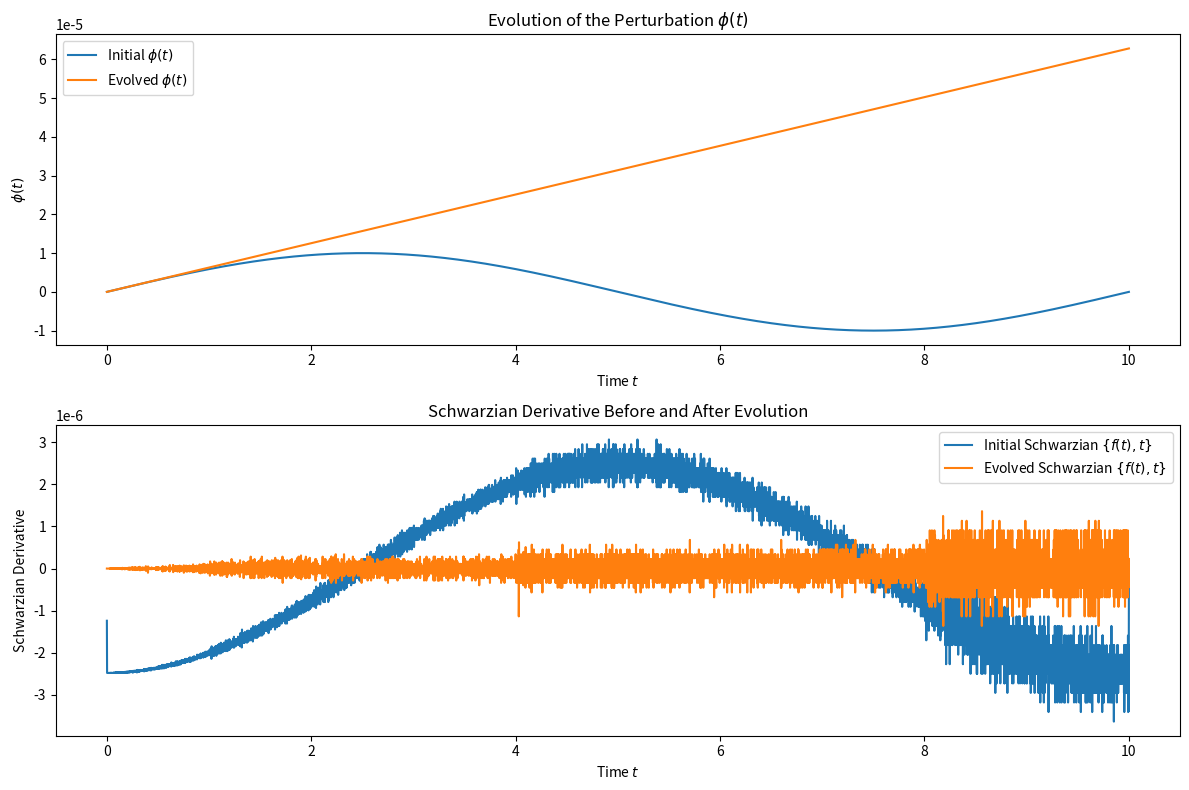

Generate this figure with matplotlib:
import numpy as np
import matplotlib.pyplot as plt
from scipy.integrate import solve_ivp
import sympy as sp

# Constants
C = 1.0  # Coupling constant
S0 = 0.0  # Schwarzian derivative constant

# Time parameters
t_start = 0.0
t_end = 10.0
N = 10000
t = np.linspace(t_start, t_end, N)

# Initial perturbation parameters
delta = 0.00001
omega = 2 * np.pi / (t_end - t_start)

# Initialize the symbolic variable
t_sym = sp.symbols('t')

# Convert delta and omega to SymPy types
delta_sym = sp.Float(delta)
omega_sym = sp.Float(omega)

# Define the perturbation function symbolically
phi_sym = delta_sym * sp.sin(omega_sym * t_sym)

# Compute symbolic derivatives
phi_prime_sym = sp.diff(phi_sym, t_sym)
phi_double_prime_sym = sp.diff(phi_prime_sym, t_sym)

# Create numerical functions from symbolic expressions
phi_func = sp.lambdify(t_sym, phi_sym, modules='numpy')
phi_prime_func = sp.lambdify(t_sym, phi_prime_sym, modules='numpy')
phi_double_prime_func = sp.lambdify(t_sym, phi_double_prime_sym, modules='numpy')

# Evaluate the functions
phi_initial = phi_func(t)
phi_prime = phi_prime_func(t)
phi_double_prime = phi_double_prime_func(t)

# Initial conditions
f0 = t[0] + phi_initial[0]
f_prime0 = 1 + phi_prime[0]
f_double_prime0 = phi_double_prime[0]
y0 = [f0, f_prime0, f_double_prime0]

# Equations of motion derived from Schwarzian action
def equations_of_motion(t, y):
    y0, y1, y2 = y  # y0 = f(t), y1 = f'(t), y2 = f''(t)
    # Avoid division by zero
    if np.abs(y1) < 1e-12:
        y1 = np.sign(y1) * 1e-12
    y3 = S0 * y1 + (1.5) * (y2 ** 2) / y1
    return [y1, y2, y3]

# Solve the ODE system using a stiff solver
sol = solve_ivp(
    equations_of_motion,
    [t_start, t_end],
    y0,
    t_eval=t,
    method='Radau',  # Stiff solver
    atol=1e-8,
    rtol=1e-8
)

# Extract the solution
f_evolved = sol.y[0]
phi_evolved = f_evolved - t

# Compute Schwarzian derivative with adaptive regularization
def schwarzian_derivative(f, t):
    f_prime = np.gradient(f, t)
    f_double_prime = np.gradient(f_prime, t)
    f_triple_prime = np.gradient(f_double_prime, t)
    epsilon = 1e-8 * np.max(np.abs(f_prime))
    f_prime_safe = np.where(np.abs(f_prime) < epsilon, epsilon, f_prime)
    s = (f_triple_prime / f_prime_safe) - (1.5) * (f_double_prime / f_prime_safe) ** 2
    return s

s_initial = schwarzian_derivative(t + phi_initial, t)
s_evolved = schwarzian_derivative(f_evolved, t)

# Plotting
plt.figure(figsize=(12, 8))

plt.subplot(2, 1, 1)
plt.plot(t, phi_initial, label=r'Initial $\phi(t)$')
plt.plot(t, phi_evolved, label=r'Evolved $\phi(t)$')
plt.xlabel('Time $t$')
plt.ylabel(r'$\phi(t)$')
plt.title(r'Evolution of the Perturbation $\phi(t)$')
plt.legend()

plt.subplot(2, 1, 2)
plt.plot(t, s_initial, label=r'Initial Schwarzian $\{f(t), t\}$')
plt.plot(t, s_evolved, label=r'Evolved Schwarzian $\{f(t), t\}$')
plt.xlabel('Time $t$')
plt.ylabel('Schwarzian Derivative')
plt.title('Schwarzian Derivative Before and After Evolution')
plt.legend()

plt.tight_layout()
plt.show()
